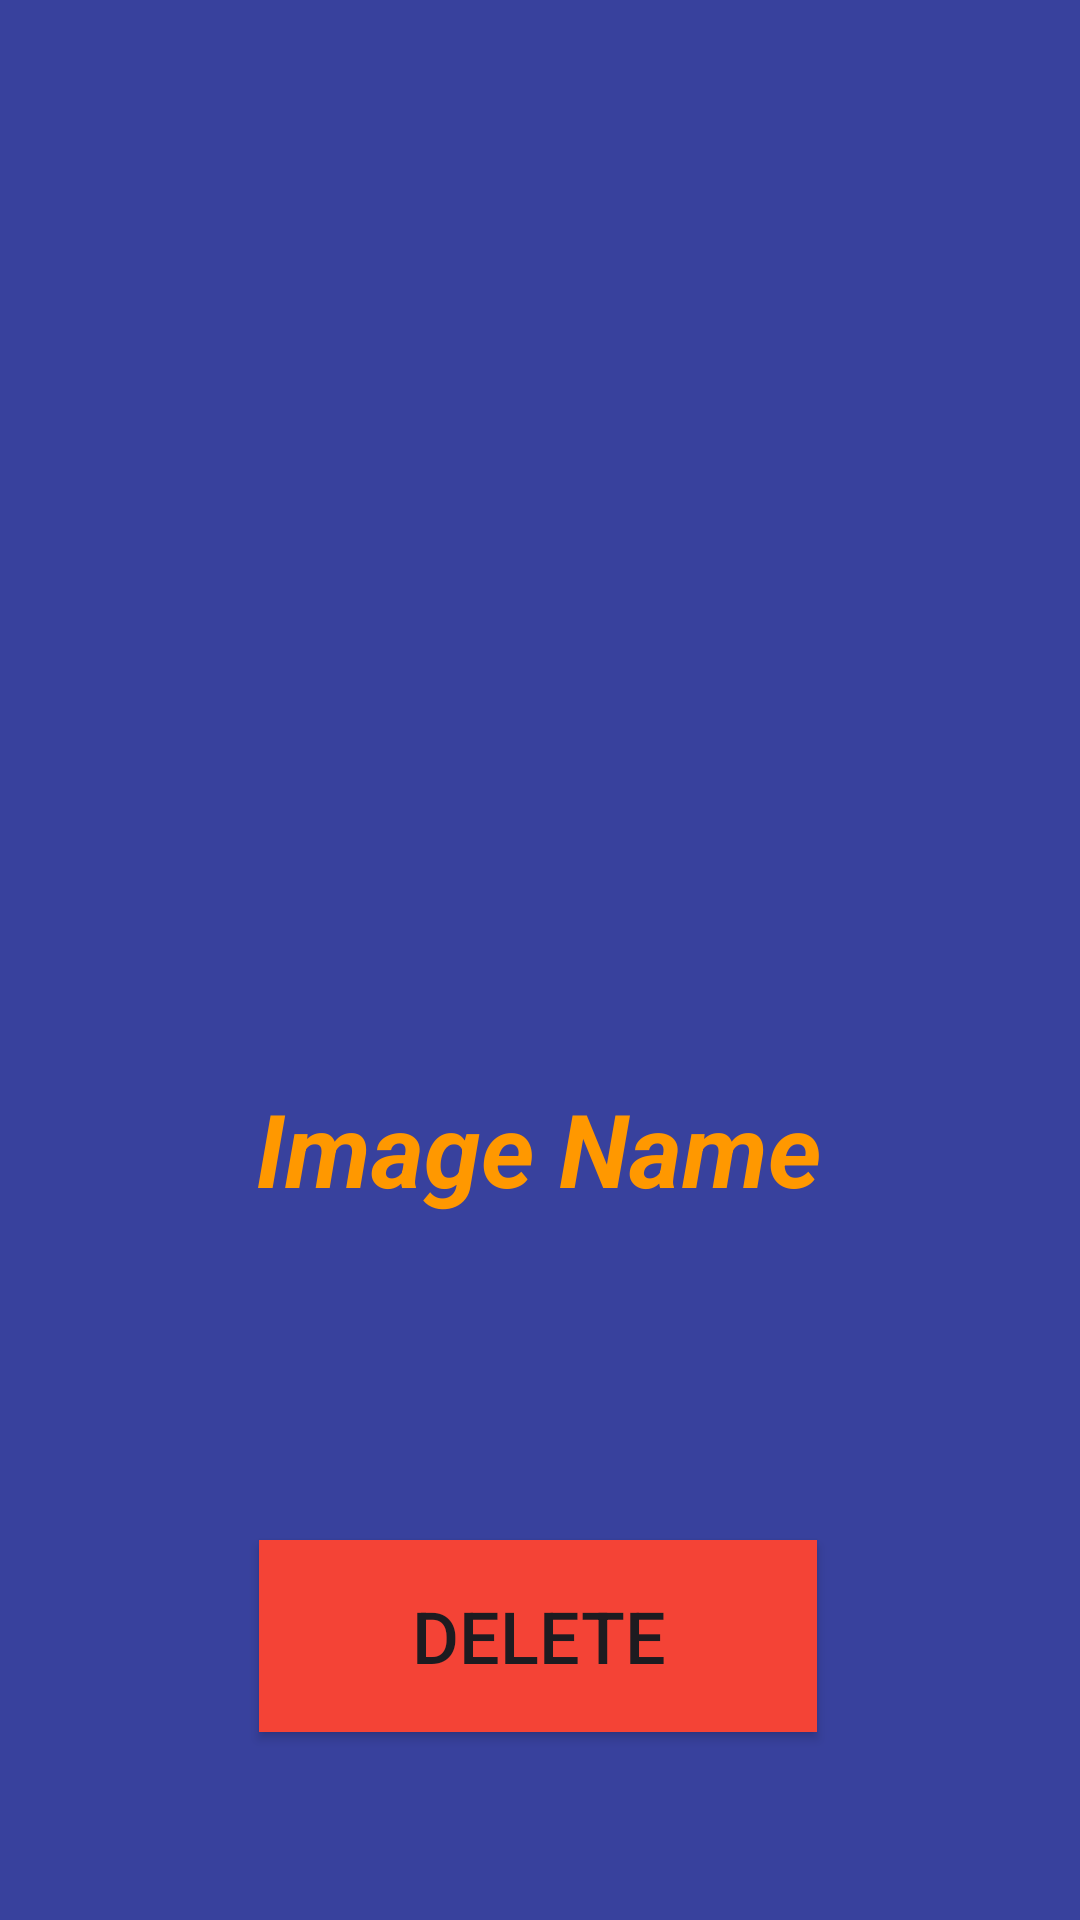

Here is an Android app screen rendered from its layout file. Give the layout XML and the strings, colors and styles it references.
<!-- AndroidManifest.xml: application theme Theme.Oblig3 -->
<!-- res/layout/activity_delete_picture.xml -->
<?xml version="1.0" encoding="utf-8"?>
<androidx.constraintlayout.widget.ConstraintLayout xmlns:android="http://schemas.android.com/apk/res/android"
    xmlns:app="http://schemas.android.com/apk/res-auto"
    xmlns:tools="http://schemas.android.com/tools"
    android:layout_width="match_parent"
    android:layout_height="match_parent"
    tools:context=".ui.DeleteImageActivity"
    android:background="@color/delete_picture_blue">

    <ImageView
        android:id="@+id/imageView_delete_picture"
        android:layout_width="298dp"
        android:layout_height="256dp"
        android:layout_marginTop="84dp"
        android:scaleType="fitXY"
        android:scaleX="1"
        android:scaleY="1"
        app:layout_constraintEnd_toEndOf="parent"
        app:layout_constraintHorizontal_bias="0.495"
        app:layout_constraintStart_toStartOf="parent"
        app:layout_constraintTop_toTopOf="parent"
        tools:srcCompat="@tools:sample/avatars" />

    <TextView
        android:id="@+id/textView_delete_picture"
        android:layout_width="wrap_content"
        android:layout_height="wrap_content"
        android:layout_marginTop="20dp"
        android:text="@string/animal_name"
        android:textAllCaps="false"
        android:textColor="#FF9800"
        android:textSize="34sp"
        android:textStyle="bold|italic"
        app:layout_constraintEnd_toEndOf="parent"
        app:layout_constraintHorizontal_bias="0.498"
        app:layout_constraintStart_toStartOf="parent"
        app:layout_constraintTop_toBottomOf="@+id/imageView_delete_picture" />

    <Button
        android:id="@+id/delete_btn"
        android:layout_width="186dp"
        android:layout_height="64dp"
        android:layout_marginTop="108dp"
        android:background="#F44336"
        android:onClick="deleteButton"
        android:text="@string/delete"
        android:textSize="24sp"
        app:layout_constraintEnd_toEndOf="parent"
        app:layout_constraintHorizontal_bias="0.497"
        app:layout_constraintStart_toStartOf="parent"
        app:layout_constraintTop_toBottomOf="@+id/textView_delete_picture" />

</androidx.constraintlayout.widget.ConstraintLayout>
<!-- resources referenced by this layout -->
<resources>
  <color name="delete_picture_blue">#38419D</color>
  <string name="animal_name">Image Name</string>
  <string name="delete">Delete</string>
  <style name="Theme.Oblig3" parent="Base.Theme.Oblig3" />
  <style name="Base.Theme.Oblig3" parent="Theme.Material3.DayNight.NoActionBar">
          
          
      </style>
</resources>
